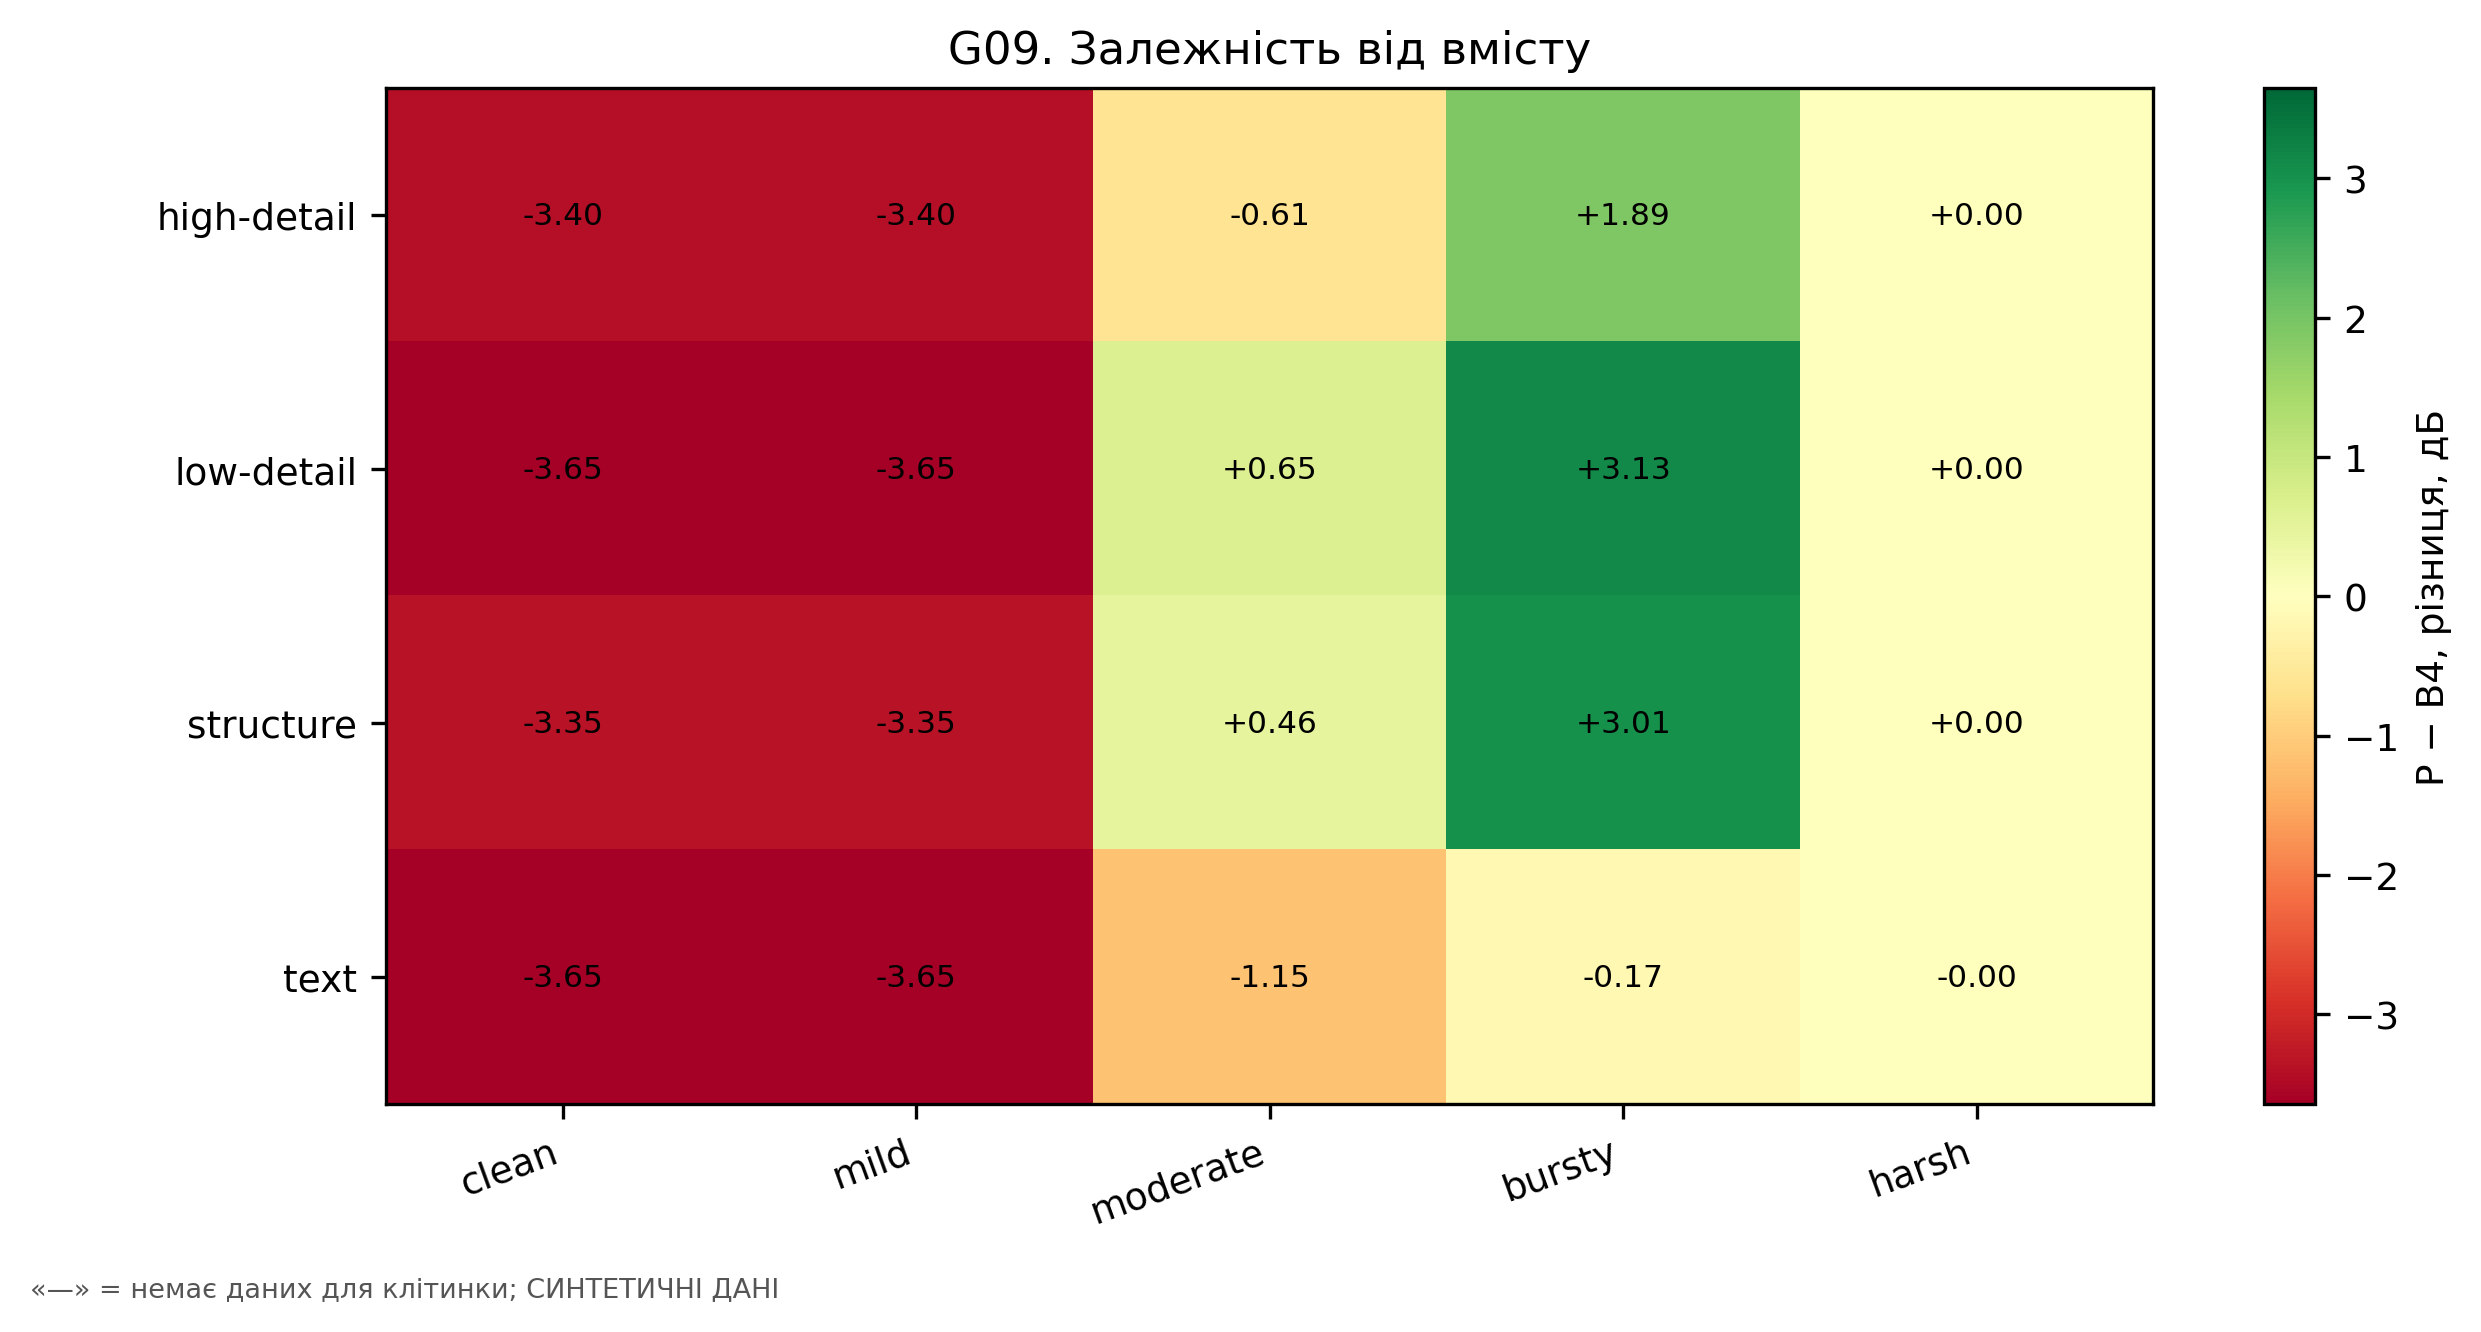

The file beside this chart, header and first rows:
category, channel, mean_P_minus_B4, n_scenes
high-detail, clean, -3.402, 6
high-detail, mild, -3.402, 6
high-detail, moderate, -0.6088, 6
high-detail, bursty, 1.891, 6
high-detail, harsh, 0.0, 6
low-detail, clean, -3.648, 4
low-detail, mild, -3.648, 4
low-detail, moderate, 0.6482, 4
low-detail, bursty, 3.135, 4
low-detail, harsh, 0.0, 4
structure, clean, -3.354, 7
structure, mild, -3.354, 7
structure, moderate, 0.4629, 7
structure, bursty, 3.011, 7
structure, harsh, 0.0, 7
text, clean, -3.647, 2
text, mild, -3.647, 2
text, moderate, -1.15, 2
text, bursty, -0.1679, 2
text, harsh, -0.004821, 2
